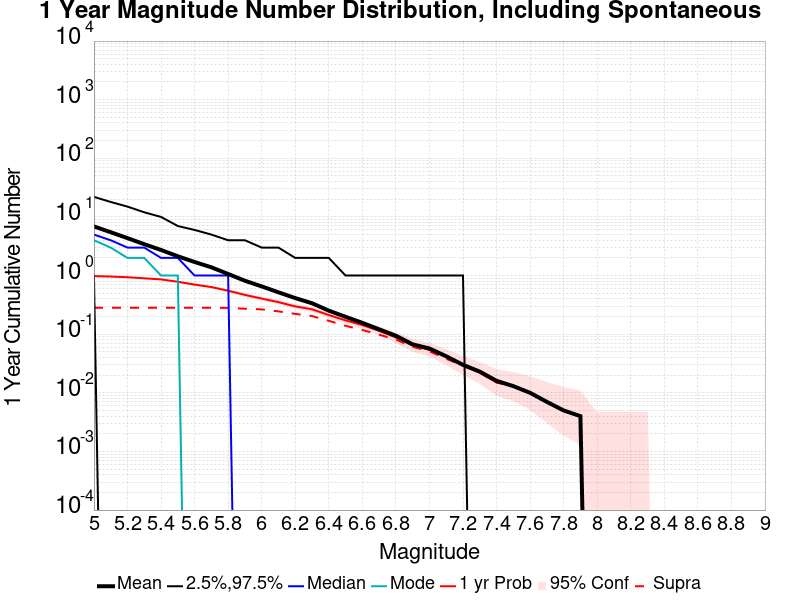

The table this chart was drawn from, first rows:
Mag, Mean, 2.5 %ile, 97.5 %ile, Median, Mode, 1 yr Probability, 1 yr Supra-Seis Prob
5.0, 6.889, 1.0, 22.0, 5.0, 4.0, 0.98, 0.282
5.1, 5.486, 0.0, 18.0, 4.0, 3.0, 0.962, 0.282
5.2, 4.346, 0.0, 15.0, 3.0, 2.0, 0.937, 0.282
5.3, 3.428, 0.0, 12.0, 3.0, 2.0, 0.898, 0.282
5.4, 2.732, 0.0, 10.0, 2.0, 1.0, 0.86, 0.282
5.5, 2.134, 0.0, 7.0, 2.0, 1.0, 0.784, 0.282
5.6, 1.703, 0.0, 6.0, 1.0, 0.0, 0.702, 0.282
5.7, 1.383, 0.0, 5.0, 1.0, 0.0, 0.637, 0.282
5.8, 1.063, 0.0, 4.0, 1.0, 0.0, 0.551, 0.281
5.9, 0.816, 0.0, 4.0, 0.0, 0.0, 0.468, 0.272
6.0, 0.653, 0.0, 3.0, 0.0, 0.0, 0.405, 0.265
6.1, 0.518, 0.0, 3.0, 0.0, 0.0, 0.352, 0.245
6.2, 0.413, 0.0, 2.0, 0.0, 0.0, 0.298, 0.222
6.3, 0.337, 0.0, 2.0, 0.0, 0.0, 0.266, 0.204
6.4, 0.252, 0.0, 2.0, 0.0, 0.0, 0.212, 0.169
6.5, 0.198, 0.0, 1.0, 0.0, 0.0, 0.172, 0.139
6.6, 0.156, 0.0, 1.0, 0.0, 0.0, 0.143, 0.118
6.7, 0.121, 0.0, 1.0, 0.0, 0.0, 0.114, 0.098
6.8, 0.094, 0.0, 1.0, 0.0, 0.0, 0.088, 0.081
6.9, 0.067, 0.0, 1.0, 0.0, 0.0, 0.064, 0.061
7.0, 0.057, 0.0, 1.0, 0.0, 0.0, 0.054, 0.051
7.1, 0.042, 0.0, 1.0, 0.0, 0.0, 0.041, 0.038
7.2, 0.03, 0.0, 1.0, 0.0, 0.0, 0.029, 0.029
7.3, 0.023, 0.0, 0.0, 0.0, 0.0, 0.022, 0.022
7.4, 0.016, 0.0, 0.0, 0.0, 0.0, 0.015, 0.015
7.5, 0.013, 0.0, 0.0, 0.0, 0.0, 0.013, 0.013
7.6, 0.01, 0.0, 0.0, 0.0, 0.0, 0.01, 0.01
7.7, 0.007, 0.0, 0.0, 0.0, 0.0, 0.007, 0.007
7.8, 0.005, 0.0, 0.0, 0.0, 0.0, 0.005, 0.005
7.9, 0.004, 0.0, 0.0, 0.0, 0.0, 0.004, 0.004
8.0, 0.0, 0.0, 0.0, 0.0, 0.0, 0.0, 0.0
8.1, 0.0, 0.0, 0.0, 0.0, 0.0, 0.0, 0.0
8.2, 0.0, 0.0, 0.0, 0.0, 0.0, 0.0, 0.0
8.3, 0.0, 0.0, 0.0, 0.0, 0.0, 0.0, 0.0
8.4, 0.0, 0.0, 0.0, 0.0, 0.0, 0.0, 0.0
8.5, 0.0, 0.0, 0.0, 0.0, 0.0, 0.0, 0.0
8.6, 0.0, 0.0, 0.0, 0.0, 0.0, 0.0, 0.0
8.7, 0.0, 0.0, 0.0, 0.0, 0.0, 0.0, 0.0
8.8, 0.0, 0.0, 0.0, 0.0, 0.0, 0.0, 0.0
8.9, 0.0, 0.0, 0.0, 0.0, 0.0, 0.0, 0.0
9.0, 0.0, 0.0, 0.0, 0.0, 0.0, 0.0, 0.0
